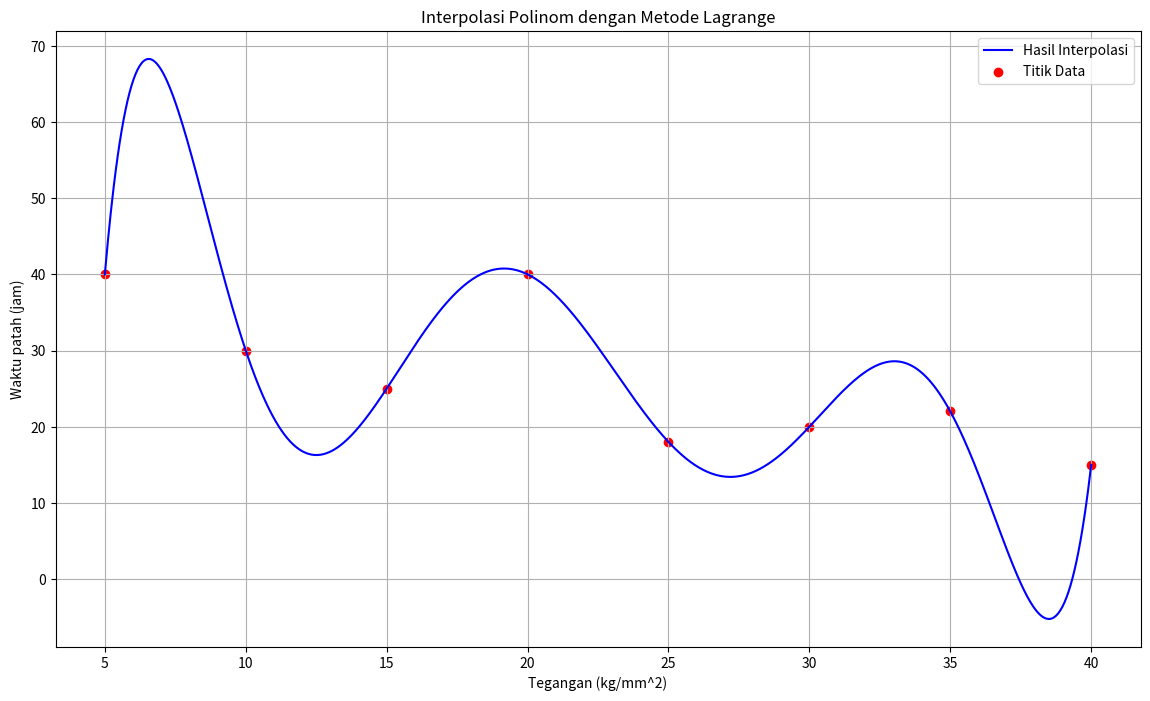

Here is the Python script that generated this plot:
import numpy as np
import matplotlib.pyplot as plt

# Data Tegangan (x) dan Waktu patah (y)

x_points = np.array([5, 10, 15, 20, 25, 30, 35, 40])
y_points = np.array([40, 30, 25, 40, 18, 20, 22, 15])

# Fungsi untuk interpolasi Lagrange
def lagrange_interpolation(x_points, y_points, x):
    def L(k, x):
        terms = [(x - x_points[i]) / (x_points[k] - x_points[i]) for i in range(len(x_points)) if i != k]
        return np.prod(terms, axis=0)
    
    return sum(y_points[k] * L(k, x) for k in range(len(x_points)))

# Range untuk x dari 5 sampai 40
x_range = np.linspace(5, 40, 1000)

# Menghitung hasil interpolasi
y_lagrange = lagrange_interpolation(x_points, y_points, x_range)

# Plot hasil interpolasi
plt.figure(figsize=(14, 8))
plt.plot(x_range, y_lagrange, label='Hasil Interpolasi', color='blue')
plt.scatter(x_points, y_points, color='red', label='Titik Data')
plt.title('Interpolasi Polinom dengan Metode Lagrange')
plt.xlabel('Tegangan (kg/mm^2)')
plt.ylabel('Waktu patah (jam)')
plt.legend()
plt.grid(True)
plt.show()